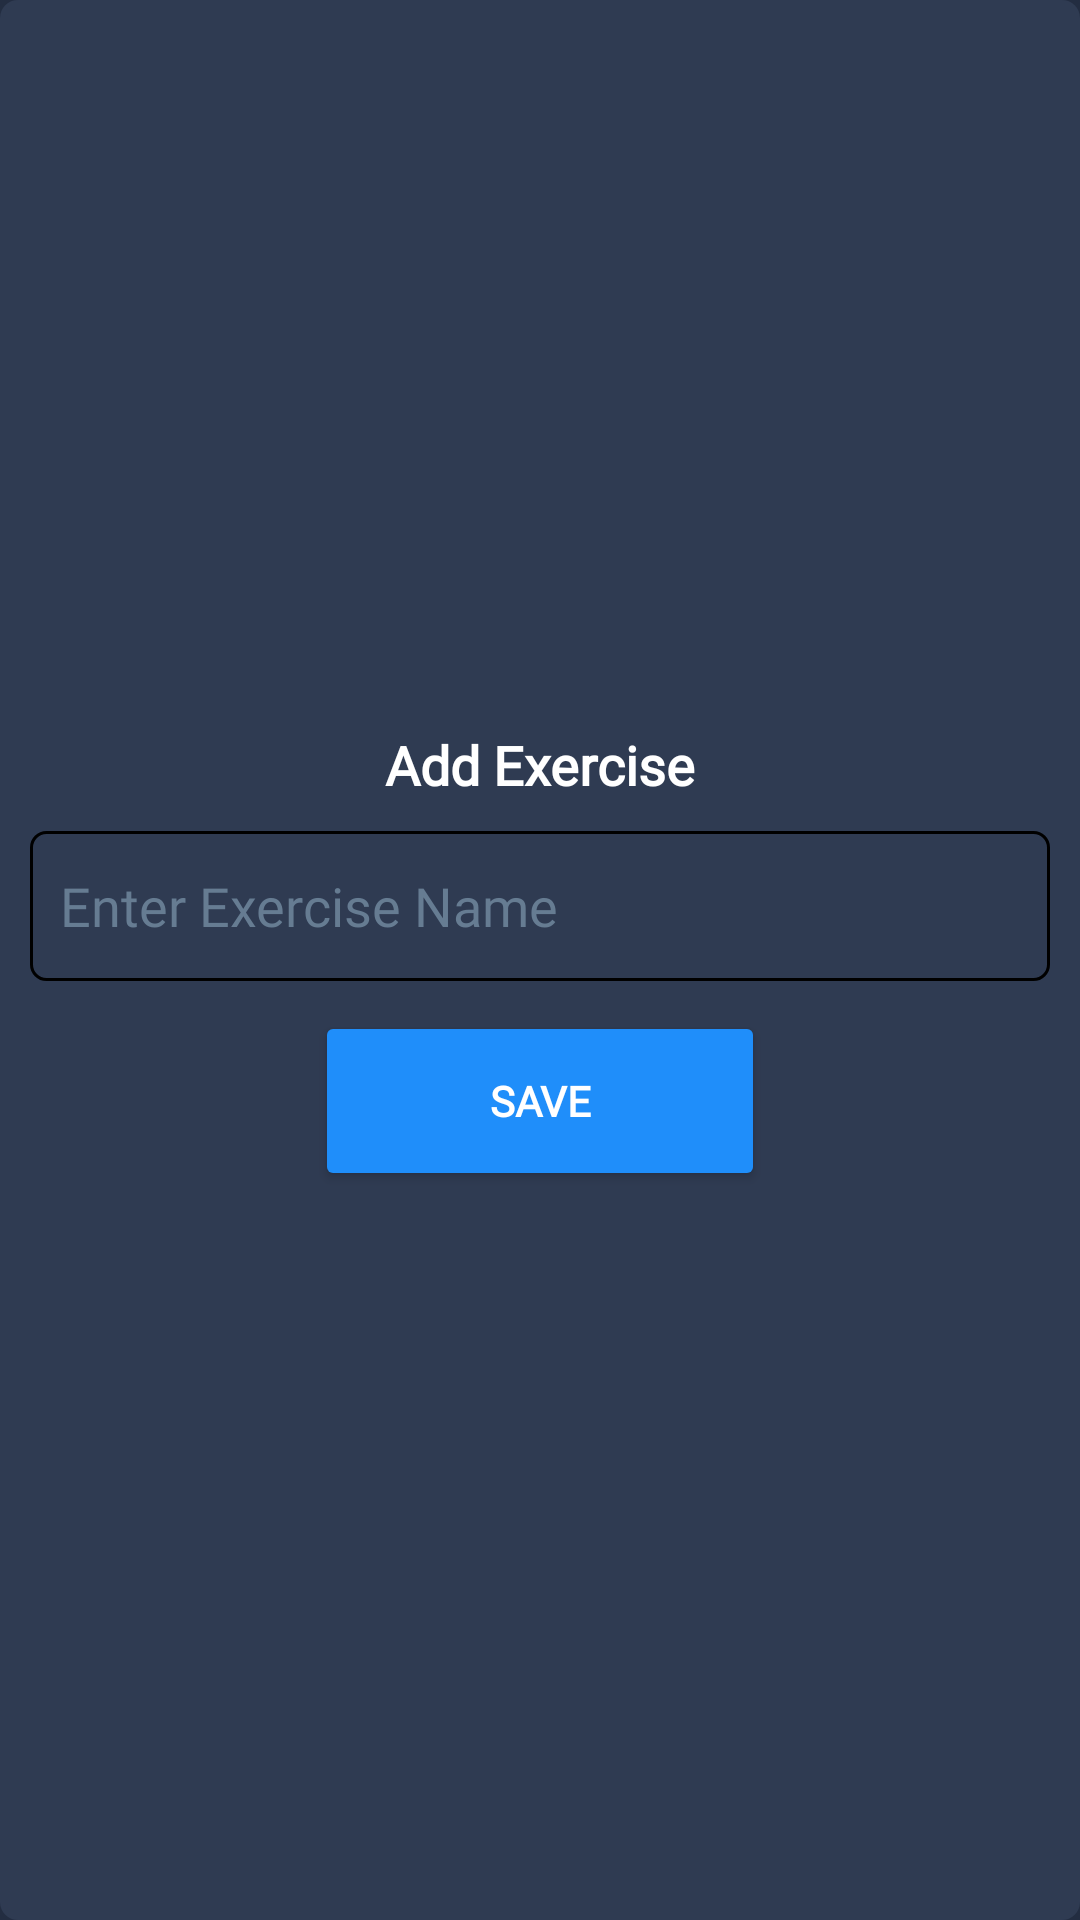

Android layout source for this screen:
<!-- AndroidManifest.xml: application theme Theme.WorkoutManager -->
<!-- res/layout/dialog_add_exercise.xml -->
<?xml version="1.0" encoding="utf-8"?>
<androidx.appcompat.widget.LinearLayoutCompat xmlns:android="http://schemas.android.com/apk/res/android"
    android:layout_width="match_parent"
    android:layout_height="wrap_content"
    android:background="@drawable/card_background"
    android:gravity="center"
    android:orientation="vertical"
    android:padding="10dp">

    <TextView
        android:layout_width="wrap_content"
        android:layout_height="wrap_content"
        android:fontFamily="@font/montserrat_bold"
        android:text="@string/add_exercise"
        android:textColor="@color/white"
        android:textSize="18dp"
        android:textStyle="bold" />

    <EditText
        android:id="@+id/edt_exercise_name"
        android:layout_width="match_parent"
        android:layout_height="50dp"
        android:layout_marginTop="10dp"
        android:layout_marginBottom="10dp"
        android:background="@drawable/edittext_background"
        android:fontFamily="@font/montserrat_regular"
        android:hint="@string/enter_exercise_name"
        android:inputType="text"
        android:paddingStart="10dp"
        android:paddingEnd="10dp"
        android:textColor="@color/white"
        android:textColorHint="@color/icon_color"
        android:textCursorDrawable="@drawable/cursor_background" />

    <androidx.appcompat.widget.AppCompatButton
        android:id="@+id/btn_save"
        style="@style/MyButton"
        android:layout_width="150dp"
        android:layout_height="60dp"
        android:layout_below="@+id/edt_exercise_name"
        android:fontFamily="@font/montserrat_bold"
        android:gravity="center"
        android:text="@string/save"
        android:textColor="@color/white" />
</androidx.appcompat.widget.LinearLayoutCompat>
<!-- resources referenced by this layout -->
<resources>
  <color name="icon_color">#667c92</color>
  <color name="white">#FFFFFFFF</color>
  <!-- drawable card_background (drawable) -->
  <?xml version="1.0" encoding="utf-8"?>
  <shape xmlns:android="http://schemas.android.com/apk/res/android">
      <solid android:color="@color/card_color" />
      <corners android:radius="6dp" />
  </shape>
  <!-- drawable cursor_background (drawable) -->
  <?xml version="1.0" encoding="utf-8"?>
  <shape xmlns:android="http://schemas.android.com/apk/res/android">
      <solid android:color="@color/icon_color" />
      <size android:width="2dp" />
  </shape>
  <!-- drawable edittext_background (drawable) -->
  <?xml version="1.0" encoding="utf-8"?>
  <shape xmlns:android="http://schemas.android.com/apk/res/android">
      <stroke
          android:width="1dp"
          android:color="@color/grey_light" />
      <solid android:color="@color/navy_blue_light" />
      <corners android:radius="5dp" />
  </shape>
  <string name="add_exercise">Add Exercise</string>
  <string name="enter_exercise_name">Enter Exercise Name</string>
  <string name="save">Save</string>
  <style name="MyButton" parent="@style/Widget.AppCompat.Button">
          <item name="backgroundTint">@color/button_color</item>
          <item name="android:textColor">@color/white</item>
          <item name="fontFamily">@font/montserrat_bold</item>
          <item name="android:height">60dp</item>
          <item name="android:width">150dp</item>
          <item name="android:textStyle">bold</item>
          <item name="cornerRadius">0dp</item>
      </style>
  <color name="card_color">#2f3b52</color>
  <color name="button_color">#1f8efa</color>
  <color name="bg_color">#232d41</color>
  <style name="MyBottomNavigation" parent="@style/Widget.MaterialComponents.BottomNavigationView">
          <item name="android:selectableItemBackground">@color/grey_dark</item>
          <item name="itemBackground">@color/card_color</item>
          <item name="itemIconTint">@color/bottom_nav_selector</item>
          <item name="itemTextColor">@color/bottom_nav_selector</item>
          
          
      </style>
  <style name="MySnackBarStyle" parent="@style/Widget.MaterialComponents.Snackbar">
          <item name="android:background">@drawable/snack_bar_background</item>
          <item name="android:layout_margin">10dp</item>
      </style>
  <style name="MySnackBarButton" parent="@style/Widget.MaterialComponents.Button.TextButton.Snackbar">
          <item name="backgroundTint">@color/button_color</item>
          <item name="android:textColor">@color/white</item>
          <item name="android:textStyle">bold</item>
          <item name="android:font">@font/montserrat_regular</item>
      </style>
  <style name="MySnackBarText" parent="@style/Widget.MaterialComponents.Snackbar.TextView">
          <item name="android:textColor">@color/white</item>
          <item name="android:textStyle">bold</item>
          <item name="android:textSize">16dp</item>
          <item name="android:font">@font/montserrat_regular</item>
      </style>
  <color name="grey_dark">#303030</color>
  <!-- drawable snack_bar_background (drawable) -->
  <?xml version="1.0" encoding="utf-8"?>
  <shape xmlns:android="http://schemas.android.com/apk/res/android">
      <solid android:color="@color/inner_card_color" />
      <corners android:radius="4dp" />
  </shape>
  <color name="inner_card_color">#3e4e6c</color>
</resources>
